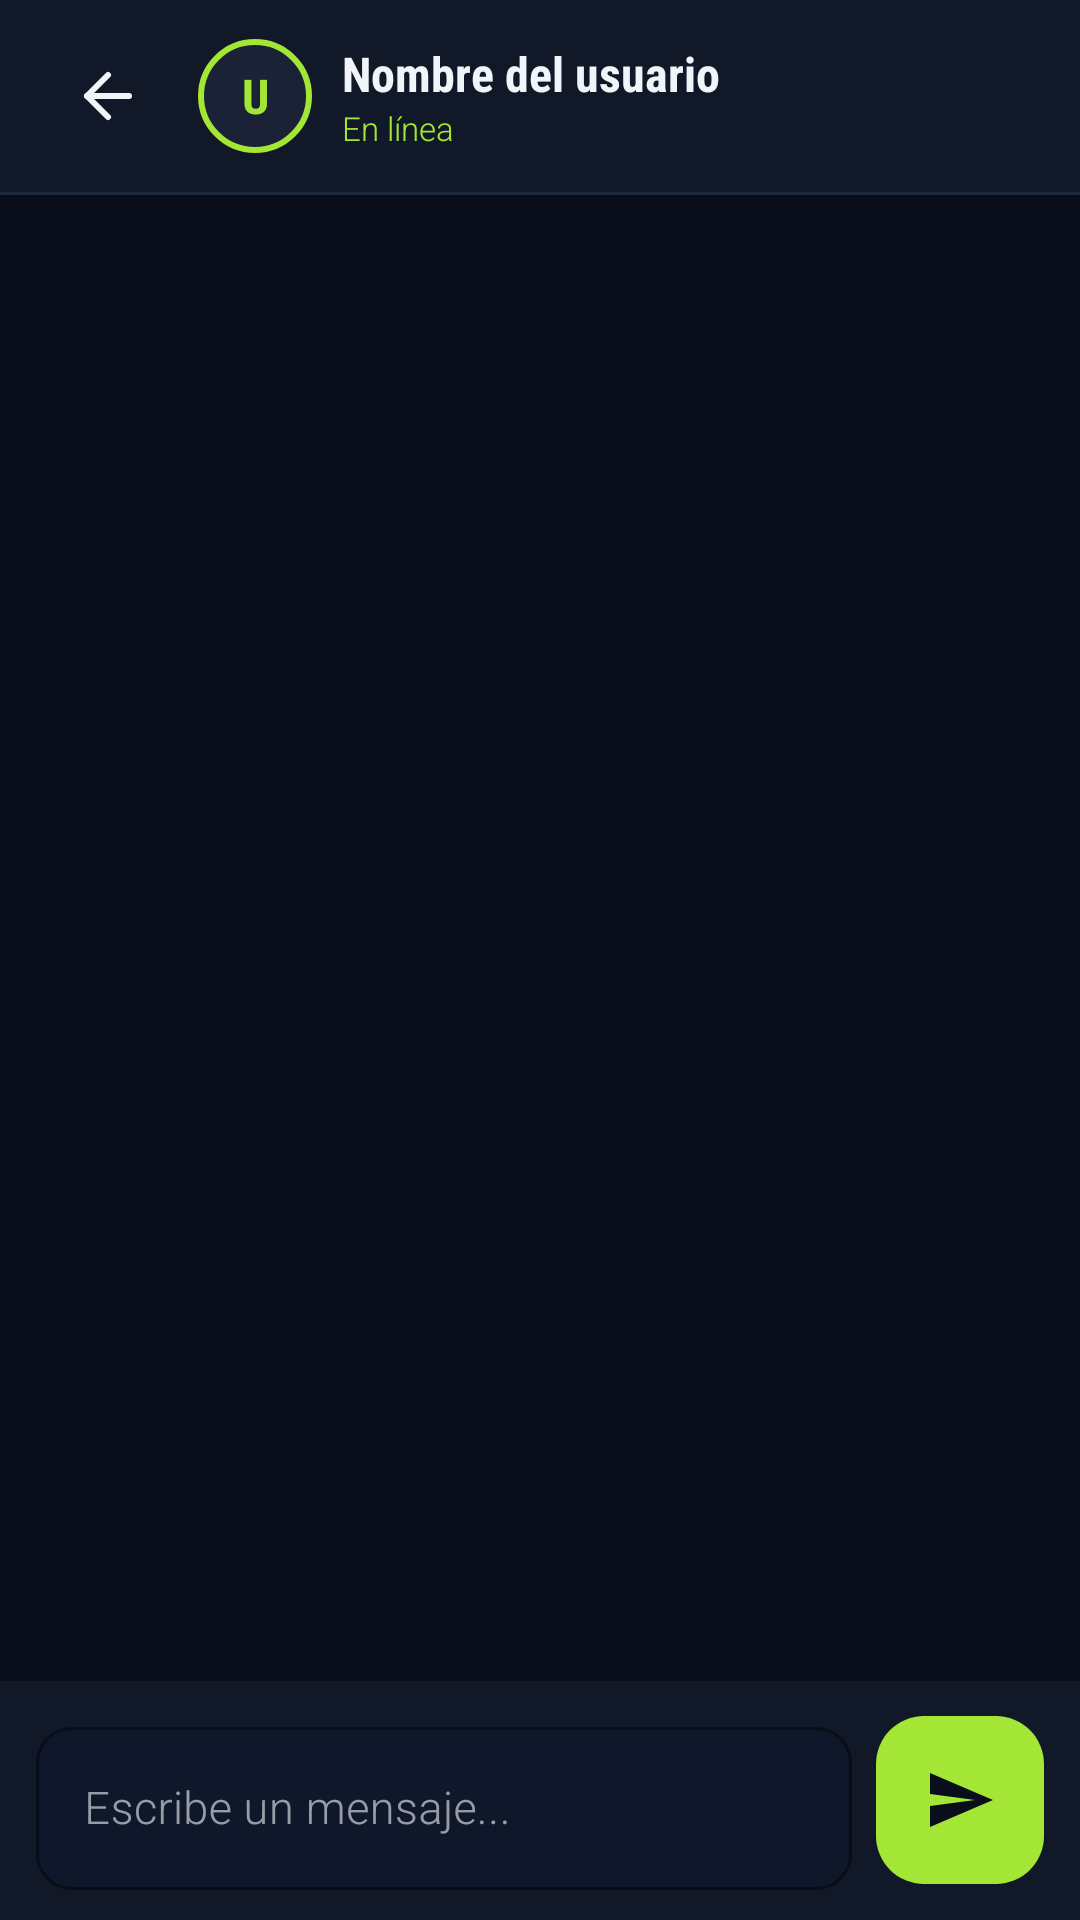

Write the Android layout XML for this screen, with the resource values it uses.
<!-- AndroidManifest.xml: application theme Theme.Saber_Share -->
<!-- res/layout/fragment_chat.xml -->
<?xml version="1.0" encoding="utf-8"?>
<LinearLayout
    xmlns:android="http://schemas.android.com/apk/res/android"
    xmlns:app="http://schemas.android.com/apk/res-auto"
    android:layout_width="match_parent"
    android:layout_height="match_parent"
    android:orientation="vertical"
    android:background="@color/bg_primary">

    
    <LinearLayout
        android:layout_width="match_parent"
        android:layout_height="wrap_content"
        android:orientation="horizontal"
        android:gravity="center_vertical"
        android:background="@color/bg_secondary"
        android:paddingHorizontal="16dp"
        android:paddingVertical="12dp">

        <ImageButton
            android:id="@+id/btn_chat_back"
            android:layout_width="40dp"
            android:layout_height="40dp"
            android:background="?attr/selectableItemBackgroundBorderless"
            android:src="@drawable/ic_arrowback"
            android:tint="@color/text_primary"
            android:layout_marginEnd="10dp" />

        <FrameLayout
            android:layout_width="38dp"
            android:layout_height="38dp"
            android:background="@drawable/bg_avatar"
            android:layout_marginEnd="10dp">

            <TextView
                android:id="@+id/tv_chat_avatar_inicial"
                android:layout_width="match_parent"
                android:layout_height="match_parent"
                android:text="U"
                android:textSize="16sp"
                android:textStyle="bold"
                android:fontFamily="sans-serif-condensed"
                android:textColor="@color/accent_primary"
                android:gravity="center" />
        </FrameLayout>

        <LinearLayout
            android:layout_width="0dp"
            android:layout_height="wrap_content"
            android:layout_weight="1"
            android:orientation="vertical">

            <TextView
                android:id="@+id/tv_chat_nombre"
                android:layout_width="wrap_content"
                android:layout_height="wrap_content"
                android:text="Nombre del usuario"
                android:textSize="16sp"
                android:textStyle="bold"
                android:fontFamily="sans-serif-condensed"
                android:textColor="@color/text_primary" />

            <TextView
                android:id="@+id/tv_chat_status"
                android:layout_width="wrap_content"
                android:layout_height="wrap_content"
                android:text="En línea"
                android:textSize="11sp"
                android:fontFamily="sans-serif-light"
                android:textColor="@color/accent_primary" />
        </LinearLayout>
    </LinearLayout>

    <View android:layout_width="match_parent" android:layout_height="1dp"
        android:background="@color/border" />

    
    <androidx.recyclerview.widget.RecyclerView
        android:id="@+id/rv_chat_mensajes"
        android:layout_width="match_parent"
        android:layout_height="0dp"
        android:layout_weight="1"
        android:paddingHorizontal="12dp"
        android:paddingTop="12dp"
        android:paddingBottom="8dp"
        android:clipToPadding="false"
        android:overScrollMode="never" />

    
    <LinearLayout
        android:layout_width="match_parent"
        android:layout_height="wrap_content"
        android:orientation="horizontal"
        android:gravity="center_vertical"
        android:background="@color/bg_secondary"
        android:paddingHorizontal="12dp"
        android:paddingVertical="10dp">

        <com.google.android.material.textfield.TextInputLayout
            android:id="@+id/til_mensaje"
            style="@style/SS.TextInput"
            android:layout_width="0dp"
            android:layout_height="wrap_content"
            android:layout_weight="1"
            android:hint="Escribe un mensaje..."
            android:layout_marginEnd="8dp">

            <com.google.android.material.textfield.TextInputEditText
                android:id="@+id/et_mensaje"
                style="@style/SS.TextInput.EditText"
                android:layout_width="match_parent"
                android:layout_height="wrap_content"
                android:inputType="textMultiLine"
                android:maxLines="4"
                android:imeOptions="actionSend" />
        </com.google.android.material.textfield.TextInputLayout>

        <com.google.android.material.floatingactionbutton.FloatingActionButton
            android:id="@+id/fab_enviar"
            android:layout_width="wrap_content"
            android:layout_height="wrap_content"
            android:src="@drawable/ic_send"
            app:backgroundTint="@color/accent_primary"
            app:tint="@color/text_on_accent"
            app:fabSize="mini"
            app:elevation="0dp" />

    </LinearLayout>

</LinearLayout>
<!-- resources referenced by this layout -->
<resources>
  <color name="accent_primary">#A3E635</color>
  <color name="bg_primary">#0A0E1A</color>
  <color name="bg_secondary">#111827</color>
  <color name="border">#1E293B</color>
  <color name="text_on_accent">#0A0E1A</color>
  <color name="text_primary">#F1F5F9</color>
  <!-- drawable bg_avatar (drawable) -->
  <?xml version="1.0" encoding="utf-8"?>
  <shape xmlns:android="http://schemas.android.com/apk/res/android"
      android:shape="oval">
      <solid android:color="#1A2236" />
      <stroke android:width="2dp" android:color="#A3E635" />
  </shape>
  <!-- drawable ic_arrowback (drawable) -->
  <vector xmlns:android="http://schemas.android.com/apk/res/android"
      android:width="24dp"
      android:height="24dp"
      android:viewportWidth="24"
      android:viewportHeight="24">
      <path
          android:fillColor="#00000000"
          android:pathData="M19,12H5"
          android:strokeColor="#F1F5F9"
          android:strokeWidth="2"
          android:strokeLineCap="round"
          android:strokeLineJoin="round"/>
      <path
          android:fillColor="#00000000"
          android:pathData="M12,19l-7,-7 7,-7"
          android:strokeColor="#F1F5F9"
          android:strokeWidth="2"
          android:strokeLineCap="round"
          android:strokeLineJoin="round"/>
  </vector>
  <!-- drawable ic_send (drawable) -->
  <vector xmlns:android="http://schemas.android.com/apk/res/android"
      android:width="24dp"
      android:height="24dp"
      android:viewportWidth="24"
      android:viewportHeight="24">
      <path
          android:fillColor="#FFFFFFFF"
          android:pathData="M2,21l21,-9L2,3v7l15,2 -15,2v7z"/>
  </vector>
  <style name="SS.TextInput" parent="Widget.MaterialComponents.TextInputLayout.OutlinedBox">
          <item name="boxBackgroundColor">@color/bg_input</item>
          <item name="boxStrokeColor">@color/border</item>
          <item name="hintTextColor">@color/text_secondary</item>
          <item name="boxCornerRadiusTopStart">12dp</item>
          <item name="boxCornerRadiusTopEnd">12dp</item>
          <item name="boxCornerRadiusBottomStart">12dp</item>
          <item name="boxCornerRadiusBottomEnd">12dp</item>
      </style>
  <style name="SS.TextInput.EditText" parent="Widget.MaterialComponents.TextInputEditText.OutlinedBox">
          <item name="android:textColor">@color/text_primary</item>
          <item name="android:textColorHint">@color/text_hint</item>
          <item name="android:textSize">15sp</item>
          <item name="android:fontFamily">sans-serif-light</item>
      </style>
  <style name="Theme.Saber_Share" parent="Base.Theme.Saber_Share" />
  <color name="bg_input">#0F172A</color>
  <color name="text_secondary">#94A3B8</color>
  <color name="text_hint">#334155</color>
  <color name="bg_card">#1A2236</color>
  <color name="accent_blue">#38BDF8</color>
  <color name="error">#EF4444</color>
</resources>
